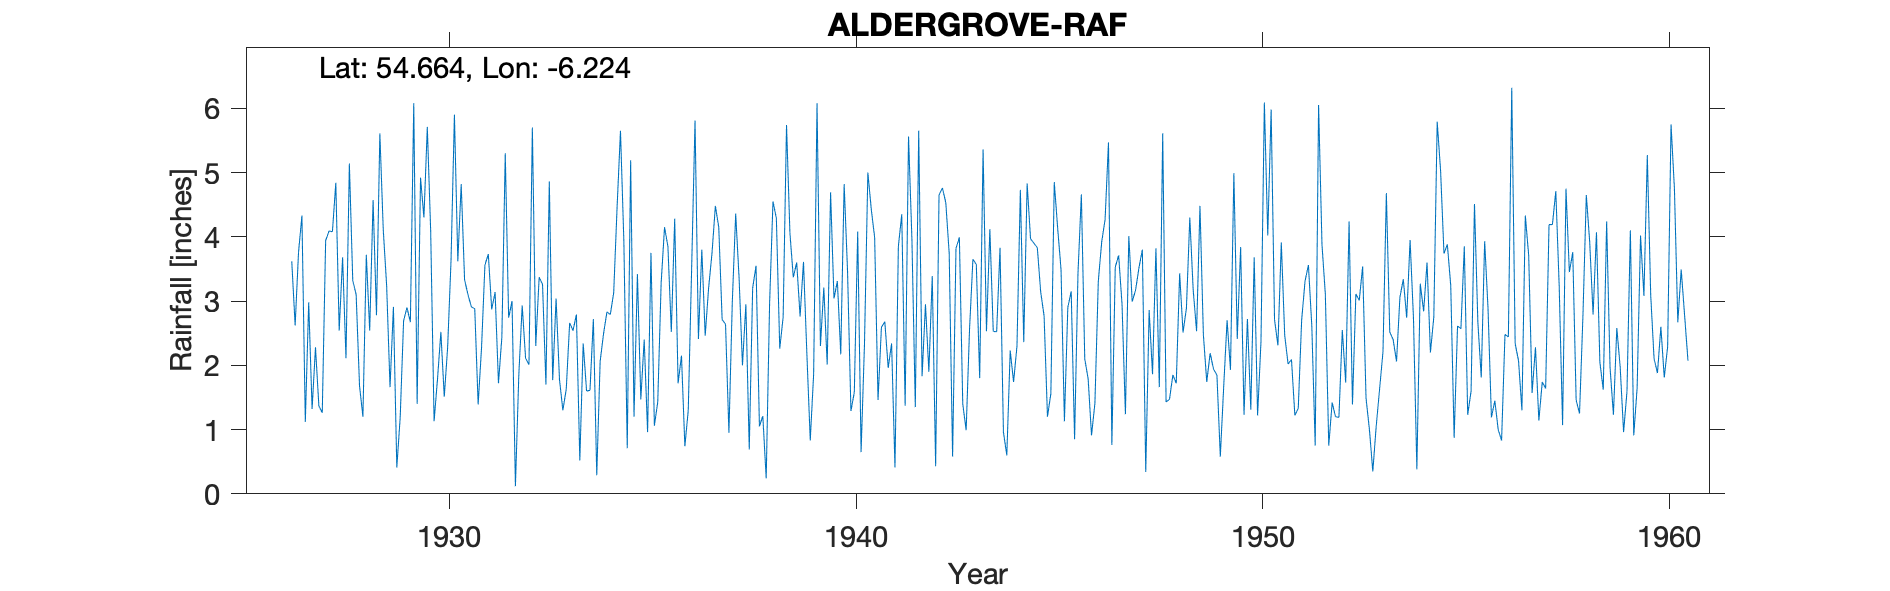

The data file committed next to this chart (first rows):
ALDERGROVE (RAF CONTROL TOWER), , , , , , , , , , , , , , , , , , , , , , , 
Grid ref, IJ1461180930, Long, -6.224, Lat, 54.66, Elevation, 217, ft, , , , , , , , , , , , , , , 
Station no, 6233, , , , , , , , , , , , , , , , , , , , , , 
, 1920, 1921, 1922, 1923, 1924, 1925, 1926, 1927, 1928, 1929, 1930, 1931, 1932, 1933, 1934, 1935, 1936, 1937, 1938, 1939, 1940, 1941, 1942
January, , , , , , , , 2.98, 5.14, 1.66, 4.08, 2.91, 3, 1.77, 2.72, 1.2, 4.28, 4.48, 3.55, 3.6, 3.31, 1.46, 5.65
February, , , , , , , , 1.32, 3.32, 2.91, 1.13, 2.88, 0.12, 3.04, 0.29, 3.42, 1.72, 4.15, 1.05, 2.76, 2.17, 2.59, 1.83
March, , , , , , , , 2.28, 3.1, 0.41, 1.78, 1.39, 1.85, 1.78, 2.06, 1.47, 2.15, 2.71, 1.21, 3.61, 4.82, 2.68, 2.95
April, , , , , , , , 1.37, 1.68, 1.19, 2.52, 2.27, 2.93, 1.3, 2.49, 2.4, 0.74, 2.64, 0.24, 2.18, 3.47, 1.96, 1.9
May, , , , , , , , 1.26, 1.2, 2.69, 1.51, 3.56, 2.11, 1.63, 2.83, 0.96, 1.3, 0.95, 2.96, 0.83, 1.29, 2.34, 3.39
June, , , , , , , , 3.94, 3.72, 2.9, 2.28, 3.73, 2.01, 2.66, 2.79, 3.75, 3.51, 2.99, 4.55, 1.87, 1.58, 0.41, 0.43
July, , , , , , , , 4.09, 2.54, 2.67, 3.63, 2.87, 5.7, 2.54, 3.13, 1.06, 5.81, 4.36, 4.29, 6.08, 4.08, 3.85, 4.65
August, , , , , , , 3.62, 4.08, 4.57, 6.08, 5.9, 3.14, 2.3, 2.79, 4.46, 1.43, 2.41, 3.36, 2.26, 2.3, 0.65, 4.35, 4.76
September, , , , , , , 2.62, 4.84, 2.78, 1.4, 3.62, 1.72, 3.37, 0.52, 5.65, 3.28, 3.8, 2, 2.75, 3.21, 2.33, 1.37, 4.53
October, , , , , , , 3.76, 2.54, 5.61, 4.92, 4.82, 2.44, 3.26, 2.34, 3.93, 4.15, 2.46, 2.95, 5.74, 2.01, 5, 5.56, 3.74
November, , , , , , , 4.33, 3.68, 4.11, 4.3, 3.33, 5.3, 1.7, 1.6, 0.71, 3.85, 3.2, 0.69, 4.06, 4.69, 4.43, 3.96, 0.58
December, , , , , , , 1.12, 2.11, 3.24, 5.71, 3.1, 2.74, 4.86, 1.61, 5.19, 2.52, 3.74, 3.2, 3.37, 3.04, 3.99, 1.35, 3.82
Total, , , , , , , , 34.49, 41.01, 36.84, 37.7, 34.95, 33.21, 23.58, 36.25, 29.49, 35.12, 34.48, 36.03, 36.18, 37.12, , 38.23
1930s two part overlapping records, 1940…, , , , , , , , , , , , , , , , , , , , , , , 
NGR transcribed incorreclty from 1950s r…, , , , , , , , , , , , , , , , , , , , , , , 
1960 total arithmetic incorrect on recor…, , , , , , , , , , , , , , , , , , , , , , , 
1450, ALDERGROVE, 01/01/1926, Current, , , , , , , , , , , , , , , , , , , , 
